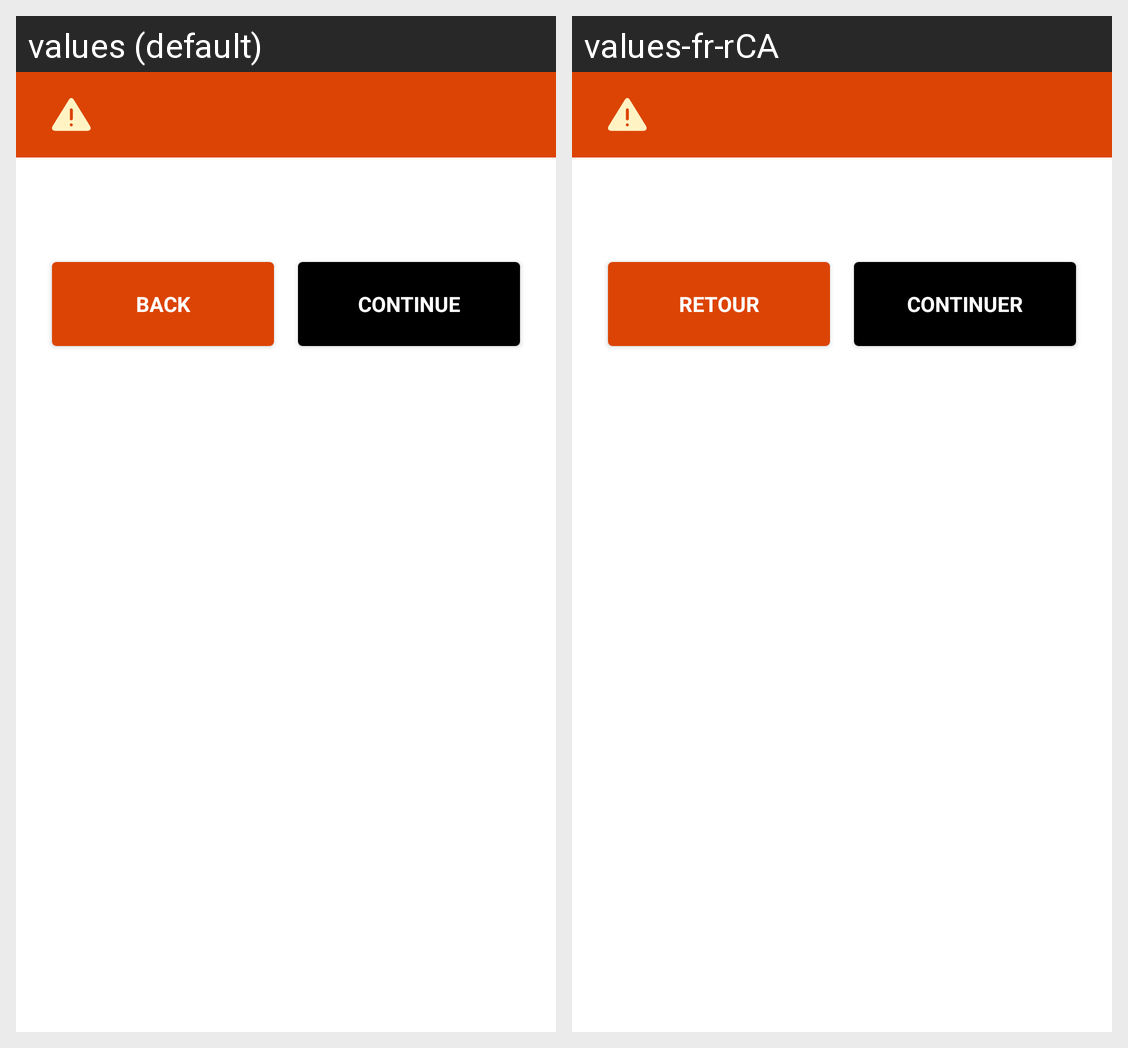

The Android screen above is rendered under two locales of the same app. Produce the string resources it draws, with the default and per-locale values.
Android screen res/layout/dialog_inhibit_confirmation.xml rendered under 2 locales, left to right: values (default), values-fr-rCA. Device: Nexus 5 (rendered at 1080×1920; each locale shown at half size, 540×960, under a caption strip naming it); theme MaterialAppTheme.
Strings drawn on this screen, with the default value and each locale's value (text and hints the layout hard-codes, and strings that could not be matched under every locale, appear in the picture but are not listed):

back
  values: Back
  values-fr-rCA: Retour

continue_text
  values: Continue
  values-fr-rCA: Continuer
